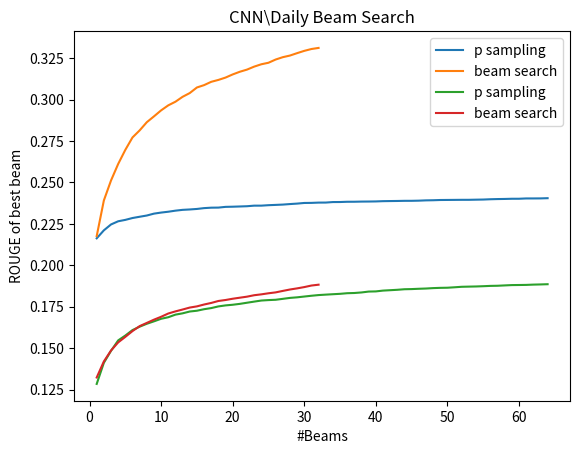

Reproduce this figure in Python.
import matplotlib.pyplot as plt

rouges_beam_xsum = [0.21764443806844233, 0.23914945703973772, 0.2512077030587507, 0.26118331100149395,
                    0.26970230051575356,
                    0.2771861690891295, 0.28144864968438593, 0.2863886819401525, 0.2899088740877941, 0.2935384526520924,
                    0.2965712581025295, 0.2987538407203418, 0.3017192980350092, 0.30398091894043927, 0.3073456139502892,
                    0.3087705787910595, 0.3107663997502069, 0.31191297126793366, 0.31332944233439314,
                    0.3152286966862959,
                    0.31684864783816136, 0.31814119030866883, 0.3199373874236004, 0.32135856142804886,
                    0.3222758567311258,
                    0.3242193711895533, 0.32563787646369985, 0.3266230682455073, 0.3280759737232229, 0.3294508520278669,
                    0.33056851674969595, 0.33122873384041285]
avg_beam_xsum = 0.20586906670857139

rouge_p_xsum = [0.21629893969497413, 0.22112185237848006, 0.22467714208032097, 0.22659044269369355, 0.2274372690504712,
                0.2285594252038004, 0.22932472983905428, 0.2300684646873509, 0.23120706401237318, 0.23184742950503523,
                0.23235863984064709, 0.23300008839335343, 0.23348799543496804, 0.23372408821486942, 0.23403496325229028,
                0.23453655157839448, 0.2347995935577514, 0.23485015398660125, 0.2352913330750845, 0.2353870496698112,
                0.23552904085435558, 0.2356811180888184, 0.2360245469010305, 0.23602786255089786, 0.23630064102398493,
                0.2364782421410491, 0.23666804530075655, 0.23698346208873816, 0.2372625796288313, 0.23764824294212616,
                0.23769463388967993, 0.23786592189763672, 0.23788865502432524, 0.23819347911594435, 0.23821806092934603,
                0.23836895607001102, 0.23838346322489742, 0.23847825651702653, 0.23851220459509231, 0.23857626179692043,
                0.23873389546740592, 0.23879796810500803, 0.23885115550900185, 0.23893662559447193, 0.23894528360312994,
                0.23903769709291614, 0.23921339010914067, 0.23928970080987536, 0.23943395757437466, 0.2394680659346784,
                0.23950607269143517, 0.2395439044761874, 0.23954787273015568, 0.23963490095817225, 0.23971202105646122,
                0.239889280958006, 0.24000056076007528, 0.24007051732105908, 0.2401833680368469, 0.24019079525015646,
                0.24037676632607471, 0.24037676632607471, 0.24040149693904064, 0.2405298270487634]

avg_p_xsum = 0.21539051832804318

rouges_beam_cnn = [0.1323015357040987, 0.1419974361005542, 0.14858300798587665, 0.15348313841312758,
                   0.15682571844200885, 0.16031342468295098, 0.16330788079940906, 0.1652473634476248,
                   0.16720739722191463, 0.16894772462313187, 0.17092068238023708, 0.17220159645057556,
                   0.17333174785948677, 0.17451078656747143, 0.1752276259544574, 0.17634872245976377,
                   0.17730150938802183, 0.1784828563976362, 0.1790738912860633, 0.17983858898376023,
                   0.18046936183635323, 0.18109207143739756, 0.18196145862606306, 0.18248708267673683,
                   0.18313260862933986, 0.18367236166627976, 0.18456184149565757, 0.18541256148311708,
                   0.18609287891061493, 0.18687241274610708, 0.1878063345154296, 0.18831815928895845]
rouge_average_cnn_p = 0.13171054025169493

rouges_p_cnn = [0.12842394822716302, 0.14116148700537498, 0.14839513583475725, 0.15469512263143478, 0.15762413454837143,
                0.16091968008309096, 0.16297106665795302, 0.16472563736252993, 0.16619492895743918, 0.16773743782994746,
                0.1686770361610338, 0.1702399129854317, 0.17102953336309204, 0.17212867346677987, 0.17260266871718438,
                0.17351865893936144, 0.1741960350246393, 0.17520446830239952, 0.17581648954502319, 0.17620640420728909,
                0.17674634749028884, 0.17743220551870947, 0.17810378952278708, 0.17875357886235915, 0.17902568862223825,
                0.17921278813330369, 0.1797729092289473, 0.18034426578895008, 0.18069063751005415, 0.18116395564765425,
                0.1816395958344728, 0.18205187098571202, 0.1823178494371303, 0.18256706455657726, 0.18280509433434294,
                0.1831732242929357, 0.18330456078196708, 0.18363441301777544, 0.18416664509615982, 0.18426665273242118,
                0.18475052952829865, 0.18499206569166318, 0.18523765355244629, 0.18557144184881408, 0.18566795761492674,
                0.18585285606799767, 0.18600227929252577, 0.1862546358501169, 0.18641016501770907, 0.18648498212512468,
                0.1867556928880401, 0.18705097318794728, 0.1871535591865988, 0.18724577608269016, 0.18740350495520752,
                0.18759218659765342, 0.18767228966745075, 0.187881619028397, 0.18807805668825273, 0.1881279506472727,
                0.18819289970759903, 0.1883647274199662, 0.18846957637005962, 0.18860594591680757]
rouge_average_cnn_p = 0.12773581071300555


def plot(title, sampling, rouges_at_k, avg=None):
    x = [i + 1 for i in range(len(rouges_at_k))]
    plt.plot(x, rouges_at_k, label=sampling.lower())
    if avg:
        plt.plot(x, [avg for i in range(len(rouges_at_k))], label='average')
    plt.title(title + ' ' + sampling)
    plt.xlabel('#Beams')
    plt.ylabel("ROUGE of best beam")
    plt.legend()
    plt.show()


plot('XSUM', 'P Sampling', rouge_p_xsum)
plot('XSUM', 'Beam Search', rouges_beam_xsum)

plot('CNN\Daily', 'P Sampling', rouges_p_cnn)
plot('CNN\Daily', 'Beam Search', rouges_beam_cnn)
